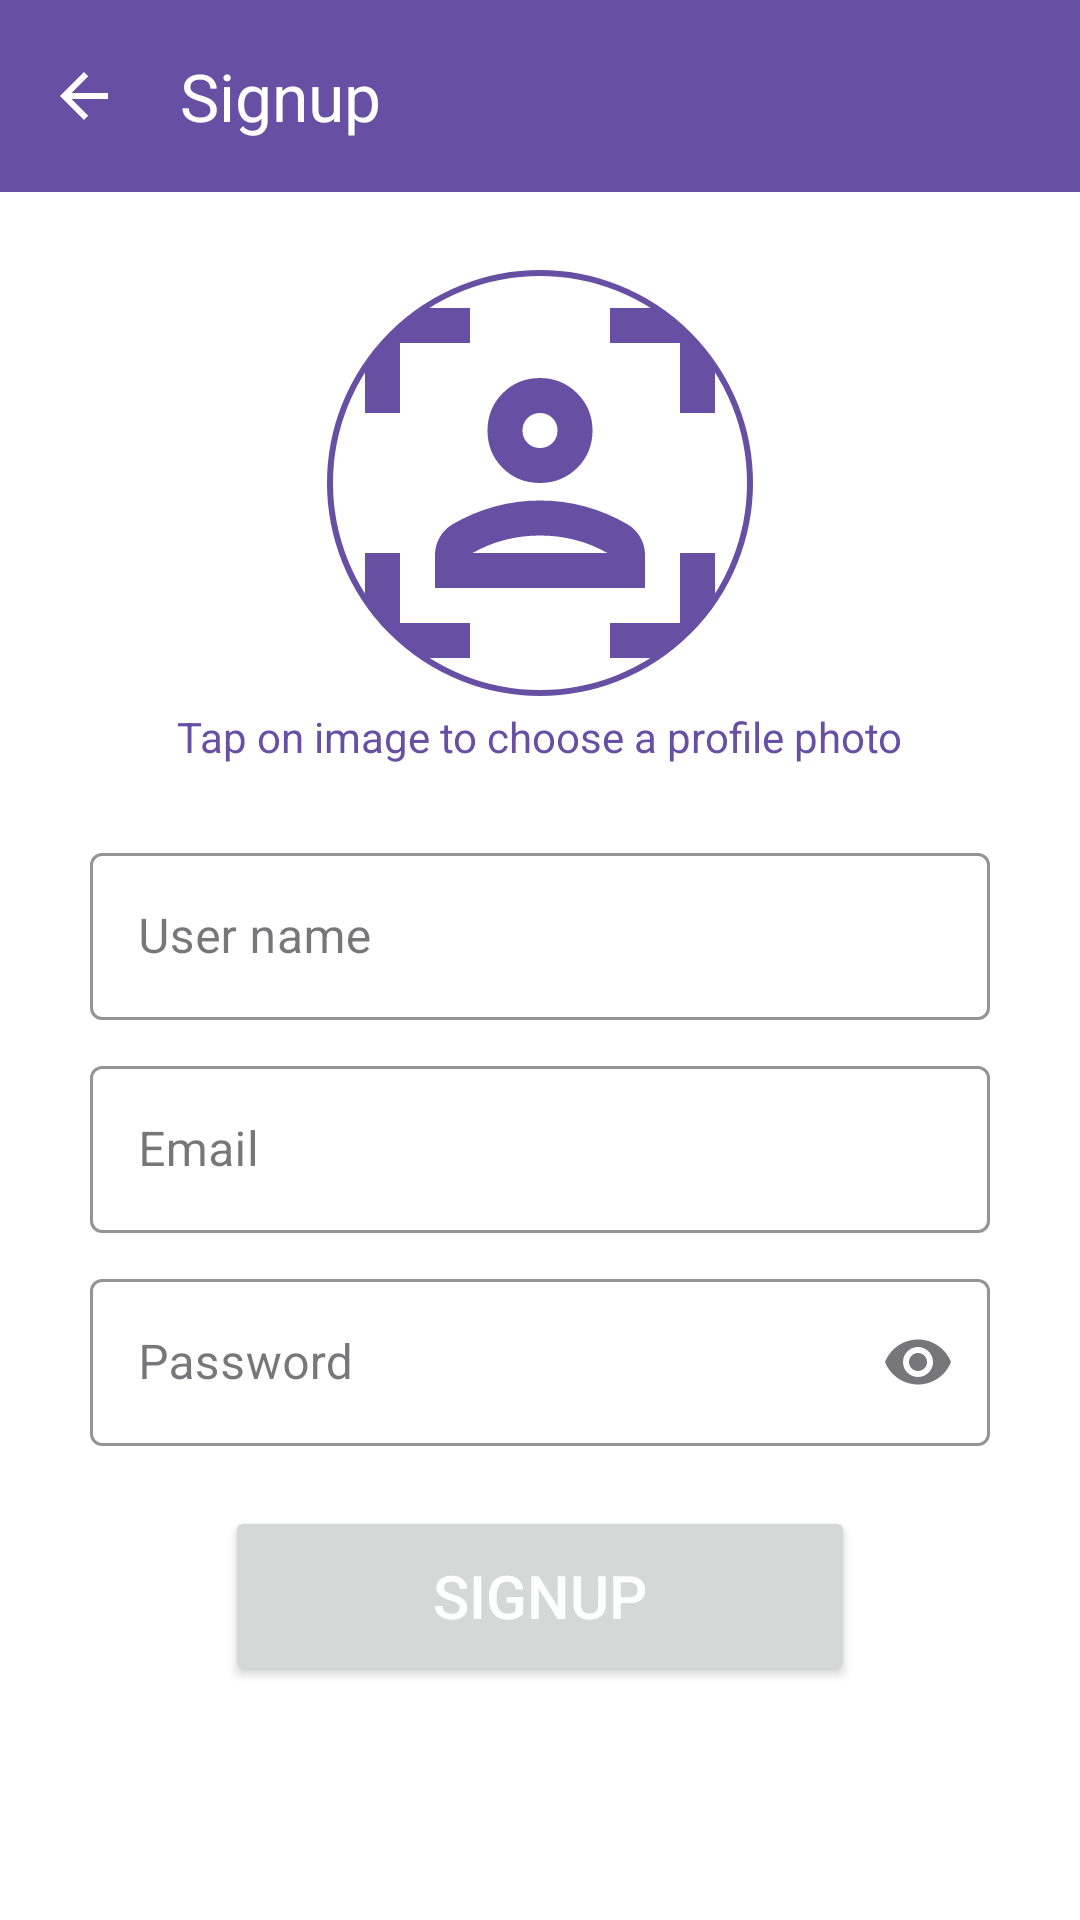

This screen was rendered from an Android layout file. Write that file and the resources it references.
<!-- AndroidManifest.xml: application theme Theme.ChatApp -->
<!-- res/layout/activity_signup.xml -->
<?xml version="1.0" encoding="utf-8"?>
<androidx.constraintlayout.widget.ConstraintLayout xmlns:android="http://schemas.android.com/apk/res/android"
    xmlns:app="http://schemas.android.com/apk/res-auto"
    xmlns:tools="http://schemas.android.com/tools"
    android:id="@+id/mainSignup"
    android:background="?attr/colorOnPrimary"
    android:layout_width="match_parent"
    android:layout_height="match_parent"
    tools:context=".loginpages.SignupActivity">

    <com.google.android.material.appbar.AppBarLayout
        android:layout_width="match_parent"
        android:layout_height="wrap_content"
        android:id="@+id/appBarLayoutSignup"
        android:background="?attr/colorPrimary"
        app:layout_constraintTop_toTopOf="parent"
        app:layout_constraintStart_toStartOf="parent"
        app:layout_constraintEnd_toEndOf="parent">


        <com.google.android.material.appbar.MaterialToolbar
            android:layout_width="match_parent"
            android:layout_height="?attr/actionBarSize"
            android:id="@+id/toolbarSignup"
            app:title="Signup"
            app:titleTextColor="?attr/colorOnPrimary"
            app:navigationIcon="@drawable/arrow_back"/>
    </com.google.android.material.appbar.AppBarLayout>
    
    <LinearLayout
        android:layout_width="match_parent"
        android:layout_height="wrap_content"
        android:orientation="vertical"
        android:gravity="center"
        app:layout_constraintTop_toBottomOf="@id/appBarLayoutSignup"
        app:layout_constraintStart_toStartOf="parent"
        app:layout_constraintEnd_toEndOf="parent"
        app:layout_constraintBottom_toBottomOf="parent">
        
        <com.google.android.material.imageview.ShapeableImageView
            android:layout_width="150dp"
            android:layout_height="150dp"
            app:shapeAppearanceOverlay="@style/roundedProfileImage"
            app:strokeColor="?attr/colorPrimary"
            app:strokeWidth="2dp"
            android:padding="5dp"
            android:src="@drawable/default_profile_photo"
            android:layout_marginTop="8dp"
            android:id="@+id/imageViewProfileSignup"/>
        <TextView
            android:layout_width="wrap_content"
            android:layout_height="wrap_content"
            android:text="Tap on image to choose a profile photo"
            android:textColor="?attr/colorPrimary"/>

        <com.google.android.material.textfield.TextInputLayout
            android:layout_width="match_parent"
            android:layout_height="wrap_content"
            android:layout_marginStart="30dp"
            android:layout_marginEnd="30dp"
            android:layout_marginTop="24dp"
            style="@style/Widget.MaterialComponents.TextInputLayout.OutlinedBox"
            app:boxStrokeColor="?attr/colorPrimary"
            app:hintTextColor="?attr/colorPrimary">

            <com.google.android.material.textfield.TextInputEditText
                android:layout_width="match_parent"
                android:layout_height="wrap_content"
                android:inputType="text"
                android:hint="User name"
                android:textColorHint="?attr/colorPrimary"
                android:textColor="?attr/colorPrimary"
                android:id="@+id/editTextUserNameSignup"/>


        </com.google.android.material.textfield.TextInputLayout>

        <com.google.android.material.textfield.TextInputLayout
            android:layout_width="match_parent"
            android:layout_height="wrap_content"
            android:layout_marginStart="30dp"
            android:layout_marginEnd="30dp"
            android:layout_marginTop="10dp"
            style="@style/Widget.MaterialComponents.TextInputLayout.OutlinedBox"
            app:boxStrokeColor="?attr/colorPrimary"
            app:hintTextColor="?attr/colorPrimary">

            <com.google.android.material.textfield.TextInputEditText
                android:layout_width="match_parent"
                android:layout_height="wrap_content"
                android:inputType="textEmailAddress"
                android:hint="Email"
                android:textColorHint="?attr/colorPrimary"
                android:textColor="?attr/colorPrimary"
                android:id="@+id/editTextEmailSignup"/>


        </com.google.android.material.textfield.TextInputLayout>

        <com.google.android.material.textfield.TextInputLayout
            android:layout_width="match_parent"
            android:layout_height="wrap_content"
            android:layout_marginStart="30dp"
            android:layout_marginEnd="30dp"
            android:layout_marginTop="10dp"
            style="@style/Widget.MaterialComponents.TextInputLayout.OutlinedBox"
            app:boxStrokeColor="?attr/colorPrimary"
            app:hintTextColor="?attr/colorPrimary"
            app:endIconMode="password_toggle">

            <com.google.android.material.textfield.TextInputEditText
                android:layout_width="match_parent"
                android:layout_height="wrap_content"
                android:inputType="textPassword"
                android:hint="Password"
                android:textColorHint="?attr/colorPrimary"
                android:textColor="?attr/colorPrimary"
                android:id="@+id/editTextPasswordSignup"/>


        </com.google.android.material.textfield.TextInputLayout>

        <Button
            android:layout_width="match_parent"
            android:layout_height="60dp"
            android:text="Signup"
            android:textColor="?attr/colorOnPrimary"
            android:textSize="20sp"
            android:id="@+id/buttonSignup"
            android:layout_marginStart="75dp"
            android:layout_marginEnd="75dp"
            android:layout_marginTop="20dp"/>
        <ProgressBar
            android:layout_width="wrap_content"
            android:layout_height="wrap_content"
            android:id="@+id/progressBarSignup"
            android:layout_marginTop="16dp"
            android:indeterminateTint="?attr/colorPrimary"
            android:visibility="invisible"/>


    </LinearLayout>


</androidx.constraintlayout.widget.ConstraintLayout>
<!-- resources referenced by this layout -->
<resources>
  <!-- drawable arrow_back (drawable) -->
  <vector
      xmlns:android="http://schemas.android.com/apk/res/android"
      android:autoMirrored="true"
      android:height="24dp"
      android:tint="?attr/colorOnPrimary"
      android:viewportHeight="24"
      android:viewportWidth="24"
      android:width="24dp">
        
      <path android:fillColor="@android:color/white" android:pathData="M20,11H7.83l5.59,-5.59L12,4l-8,8 8,8 1.41,-1.41L7.83,13H20v-2z"/>
      
  </vector>
  <!-- drawable default_profile_photo (drawable) -->
  <vector
      xmlns:android="http://schemas.android.com/apk/res/android"
      android:height="24dp"
      android:tint="?attr/colorPrimary"
      android:viewportHeight="960"
      android:viewportWidth="960"
      android:width="24dp">
        
      <path android:fillColor="@android:color/white" android:pathData="M480,480Q429,480 394.5,445.5Q360,411 360,360Q360,310 394.5,275Q429,240 480,240Q530,240 565,275Q600,310 600,360Q600,411 565,445.5Q530,480 480,480ZM480,400Q497,400 508.5,388.5Q520,377 520,360Q520,343 508.5,331.5Q497,320 480,320Q463,320 451.5,331.5Q440,343 440,360Q440,377 451.5,388.5Q463,400 480,400ZM240,720L240,644Q240,623 250.5,604.5Q261,586 279,575Q325,548 375.5,534Q426,520 480,520Q534,520 584.5,534Q635,548 681,575Q699,586 709.5,604.5Q720,623 720,644L720,720L240,720ZM480,600Q439,600 400,610Q361,620 326,640L326,640L634,640L634,640Q599,620 560,610Q521,600 480,600ZM480,360Q480,360 480,360Q480,360 480,360Q480,360 480,360Q480,360 480,360Q480,360 480,360Q480,360 480,360Q480,360 480,360Q480,360 480,360ZM480,640Q521,640 560,640Q599,640 634,640L634,640L326,640L326,640Q361,640 400,640Q439,640 480,640ZM160,880Q127,880 103.5,856.5Q80,833 80,800L80,640L160,640L160,800Q160,800 160,800Q160,800 160,800L320,800L320,880L160,880ZM80,320L80,160Q80,127 103.5,103.5Q127,80 160,80L320,80L320,160L160,160Q160,160 160,160Q160,160 160,160L160,320L80,320ZM640,880L640,800L800,800Q800,800 800,800Q800,800 800,800L800,640L880,640L880,800Q880,833 856.5,856.5Q833,880 800,880L640,880ZM800,320L800,160Q800,160 800,160Q800,160 800,160L640,160L640,80L800,80Q833,80 856.5,103.5Q880,127 880,160L880,320L800,320Z"/>
      
  </vector>
  <style name="roundedProfileImage">
          <item name="cornerFamily">rounded</item>
          <item name="cornerSize">50%</item>
      </style>
  <style name="Theme.ChatApp" parent="Base.Theme.ChatApp" />
  <style name="Base.Theme.ChatApp" parent="Theme.Material3.DayNight.NoActionBar">
          
          
      </style>
</resources>
